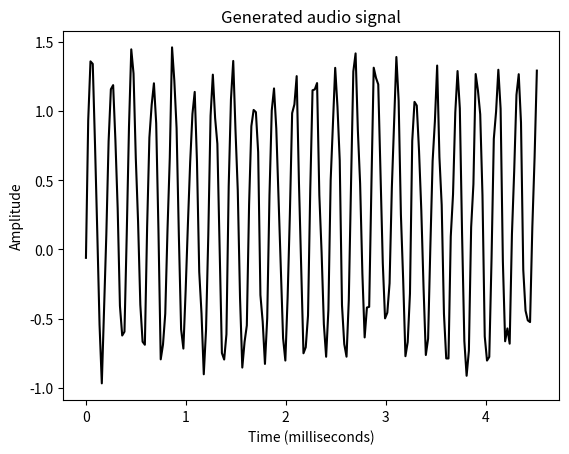

Reproduce this figure in Python.
import numpy as np
import matplotlib.pyplot as plt
from scipy.io.wavfile import write

# Output file where the audio will be saved
output_file = 'generated_audio.wav'

# Specify audio parameters
duration = 4 # in seconds
sampling_freq = 44100 # in Hz
tone_freq = 784
min_val = -4 * np.pi
max_val = 4 * np.pi

# Generate the audio signal
t = np.linspace(min_val, max_val, duration * sampling_freq)
signal = np.sin(2 * np.pi * tone_freq * t)

# Add some noise to the signal
noise = 0.5 * np.random.rand(duration * sampling_freq)
signal += noise

# Normalize and Scale it to 16-bit integer values
scaling_factor = np.power(2, 15) - 1
signal_normalized = signal / np.max(np.abs(signal))
signal_scaled = np.int16(signal_normalized * scaling_factor)

# Save the audio signal in the output file
write(output_file, sampling_freq, signal_scaled)

# Extract the first 200 values from the audio signal
signal = signal[:200]

# Construct the time axis in milliseconds
time_axis = 1000 * np.arange(0, len(signal), 1) / float(sampling_freq)


# Plot the audio signal
plt.plot(time_axis, signal, color='black')
plt.xlabel('Time (milliseconds)')
plt.ylabel('Amplitude')
plt.title('Generated audio signal')
plt.show()